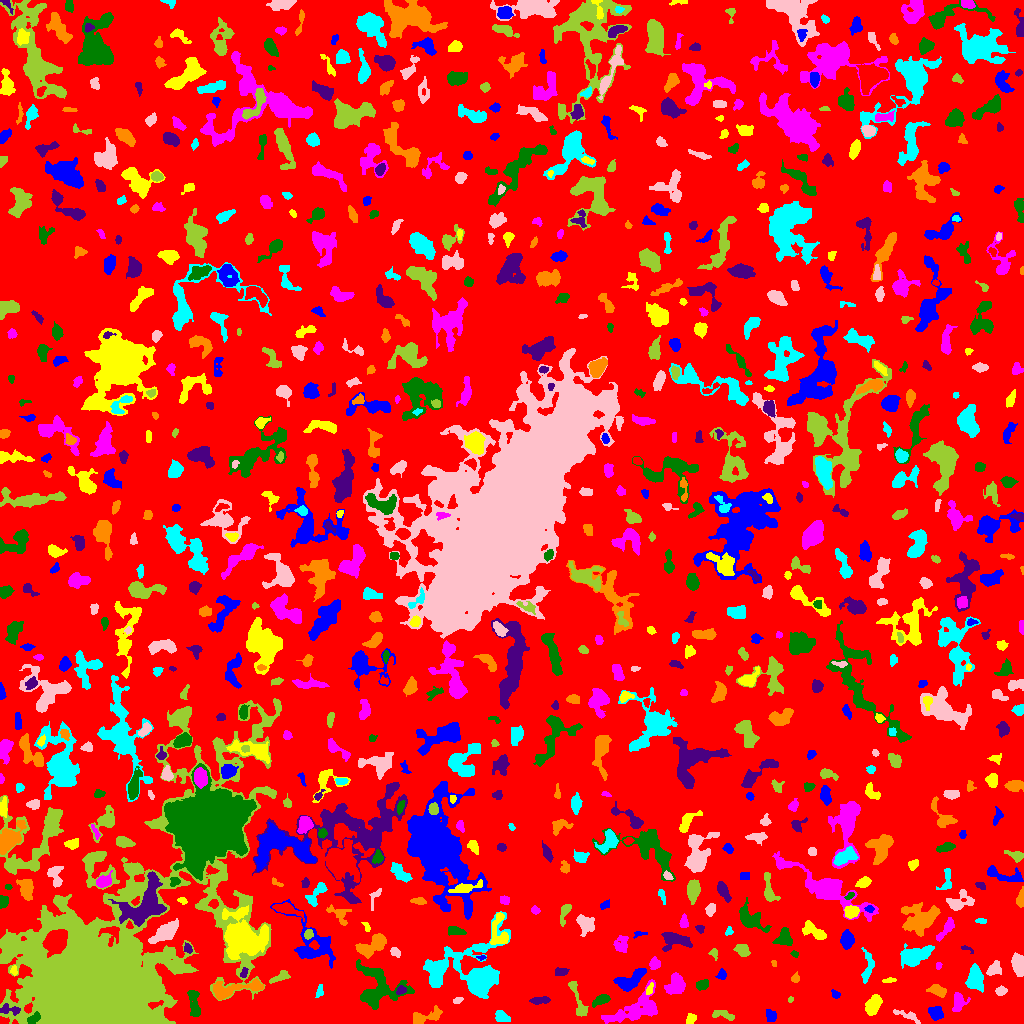

Source data for this figure (header and first rows):
ID, X, Y, A, B, theta, total_flux, mu_max, mu_median, mu_mean, R_fwhm, R_e, R10, R90, x_start, x_end, y_start, y_end, area, greylevel
0, 518.5, 517.5, 300.6, 290, -0.6168, 1159698, 10.0, 1.0, 1.518, 76.8, 225.9, 85.51, 368.3, 0, 1023, 0, 1023, 764083, 1.518
1, 935.1, 10.48, 3.357, 2.722, -0.5545, 419.0, 6.0, 2.0, 2.341, 5.015, 3.742, 1.493, 5.944, 928, 943, 3, 17, 179, 6.341
2, 690.7, 5.474, 2.249, 2.044, 0.9409, 171.0, 5.0, 1.0, 1.781, 3.09, 2.585, 0.9772, 4.26, 686, 696, 0, 10, 96, 5.781
3, 619.9, 8.025, 2.108, 1.375, 1.371, 81.0, 4.0, 2.0, 1.688, 2.821, 2.111, 0.7979, 3.385, 617, 623, 4, 12, 48, 6.688
4, 33.43, 4.666, 3.41, 1.917, 0.5526, 350.0, 6.0, 3.0, 2.991, 4.687, 3.241, 1.262, 4.983, 27, 40, 0, 12, 117, 12.99
5, 9.908, 13.78, 5.893, 2.269, -0.1111, 557.0, 9.0, 4.0, 3.764, 3.742, 3.909, 1.382, 6.077, 0, 20, 8, 20, 148, 9.764
6, 426.5, 6.711, 9.051, 2.988, 0.2769, 633.0, 5.0, 2.0, 2.327, 5.698, 5.262, 2.185, 8.117, 413, 442, 0, 18, 272, 5.327
7, 501.6, 7.047, 4.263, 2.718, -0.4835, 299.0, 3.0, 2.0, 2.02, 5.809, 4.029, 1.693, 6.077, 495, 510, 2, 13, 148, 5.02
8, 907.3, 8.043, 7.492, 1.919, -0.3666, 278.0, 5.0, 2.0, 1.794, 2.764, 4.029, 1.382, 6.333, 893, 920, 0, 14, 155, 4.794
9, 723, 8.725, 6.642, 2.102, -0.2406, 313.0, 5.0, 2.0, 2.032, 3.385, 4.029, 1.493, 6.206, 712, 734, 3, 13, 154, 5.032
10, 319, 6.324, 6.748, 2.19, 0.2866, 515.0, 6.0, 3.0, 2.893, 5.557, 4.184, 1.596, 6.604, 308, 330, 0, 14, 178, 5.893
11, 771.7, 7.558, 2.341, 2.281, 1.003, 163.0, 5.0, 1.0, 1.347, 3.038, 2.821, 0.9772, 4.442, 766, 776, 2, 14, 121, 5.347
12, 873, 18.38, 4.839, 3.045, 1.086, 1017, 9.0, 3.0, 3.838, 5.382, 4.886, 1.954, 7.838, 865, 882, 8, 29, 265, 6.838
13, 638.6, 14.81, 15.33, 6.619, 0.4116, 2033, 9.0, 2.0, 2.679, 5.47, 8.234, 2.821, 13.32, 601, 657, 0, 44, 759, 5.679
14, 601.5, 24.03, 4.264, 2.092, 0.4142, 347.0, 5.0, 2.0, 2.21, 4.514, 3.7, 1.382, 5.863, 592, 610, 16, 29, 157, 7.21
15, 539.8, 23.24, 4.438, 1.514, 0.08802, 148.0, 3.0, 1.0, 1.096, 3.785, 3.29, 1.128, 5.14, 529, 550, 19, 27, 135, 5.096
16, 234.3, 34.72, 16.11, 3.561, 0.1544, 1584, 7.0, 3.0, 3.385, 8.137, 7.159, 2.821, 10.94, 213, 263, 24, 45, 468, 7.385
17, 320, 32.61, 3.188, 1.415, 1.422, 103.0, 4.0, 1.0, 1.272, 3.338, 2.706, 0.9772, 4.068, 315, 323, 26, 39, 81, 5.272
18, 457.6, 22.94, 2.68, 1.142, 0.25, 51.0, 3.0, 1.0, 0.85, 1.784, 2.111, 0.7979, 3.29, 453, 463, 20, 26, 60, 4.85
19, 790.4, 23.98, 1.395, 1.129, 1.418, 44.0, 4.0, 1.0, 1.333, 2.034, 1.493, 0.5642, 2.523, 788, 793, 21, 27, 33, 5.333
20, 817.2, 30.73, 2.611, 1.406, -0.4093, 99.0, 5.0, 2.0, 2.152, 2.185, 2.111, 0.7979, 3.338, 813, 823, 28, 35, 46, 5.152
21, 835.6, 29.01, 2.409, 1.824, -0.6025, 157.0, 4.0, 2.0, 2.343, 3.989, 2.646, 0.9772, 3.949, 831, 840, 25, 34, 67, 5.343
22, 649.5, 34.01, 3.244, 1.402, 1.217, 137.0, 5.0, 2.0, 1.93, 2.394, 2.646, 0.9772, 4.222, 646, 653, 29, 41, 71, 7.93
23, 958.6, 21.14, 4.849, 3.436, 1.274, 692.0, 7.0, 3.0, 3.343, 5.499, 4.72, 1.871, 7.225, 952, 970, 12, 31, 207, 6.343
24, 194.2, 19.4, 8.159, 2.511, -1.426, 830.0, 7.0, 3.0, 3.268, 5.67, 4.886, 1.954, 7.919, 187, 200, 7, 33, 254, 6.268
25, 400.7, 33.26, 2.273, 1.774, 0.6483, 167.0, 5.0, 2.0, 2.114, 3.141, 2.523, 0.9772, 4.029, 396, 406, 29, 38, 79, 9.114
26, 938.1, 32.76, 4.314, 2.439, -0.3405, 329.0, 4.0, 2.0, 1.88, 5.528, 3.868, 1.596, 6.333, 926, 946, 26, 39, 175, 5.88
27, 974.6, 45.23, 5.948, 3.678, 1.568, 1440, 10.0, 4.0, 4.056, 6.84, 5.754, 2.257, 8.992, 965, 983, 31, 60, 355, 7.056
28, 1001, 32.33, 2.509, 1.842, 0.1835, 213.0, 6.0, 2.0, 2.242, 3.478, 2.706, 0.9772, 4.297, 995, 1007, 28, 38, 95, 6.242
29, 578.6, 20.57, 11.88, 2.459, -1.259, 749.0, 8.0, 2.0, 2.937, 5.078, 4.583, 1.784, 7.715, 568, 588, 7, 42, 255, 5.937
30, 604, 43.31, 2.025, 1.581, -0.09665, 80.0, 3.0, 1.0, 1.429, 2.877, 2.257, 0.7979, 3.523, 600, 608, 39, 46, 56, 6.429
31, 629.5, 43.03, 8.607, 3.557, 0.5129, 1486, 10.0, 3.0, 3.85, 6.628, 5.917, 2.257, 9.458, 613, 646, 32, 55, 386, 6.85
32, 889.9, 43.38, 3.397, 0.9827, 0.06264, 88.0, 3.0, 1.0, 1.375, 2.932, 2.257, 0.7979, 3.656, 882, 896, 41, 46, 64, 5.375
33, 675.5, 38.34, 5.444, 4.094, 1.113, 1167, 7.0, 4.0, 3.658, 7.247, 5.614, 2.257, 8.649, 664, 685, 29, 51, 319, 6.658
34, 701.8, 38.69, 2.754, 1.97, 0.1735, 305.0, 7.0, 2.0, 2.521, 3.432, 2.932, 1.128, 4.787, 696, 708, 33, 44, 121, 6.521
35, 243.9, 50.67, 2.945, 1.659, 1.132, 143.0, 3.0, 2.0, 2.134, 4.107, 2.706, 1.128, 4.068, 240, 248, 46, 56, 67, 8.134
36, 795.4, 45.16, 2.365, 1.977, 1.343, 163.0, 4.0, 2.0, 2.296, 4.107, 2.764, 1.128, 4.107, 791, 799, 41, 52, 71, 5.296
37, 867.5, 55.65, 9.163, 2.939, 1.473, 406.0, 4.0, 2.0, 1.75, 6.699, 5.14, 1.871, 7.756, 861, 874, 40, 76, 232, 4.75
38, 1019, 58.31, 4.975, 2.662, -1.367, 629.0, 6.0, 3.0, 2.557, 6.457, 4.652, 1.871, 7.092, 1011, 1023, 47, 71, 246, 6.557
39, 280.4, 46.66, 5.21, 1.91, 0.4643, 280.0, 4.0, 2.0, 1.892, 5.412, 3.613, 1.382, 5.698, 269, 290, 40, 53, 148, 5.892
40, 339.3, 46.61, 2.716, 2.42, -1.557, 467.0, 8.0, 4.0, 3.62, 4.618, 3.338, 1.262, 5.109, 334, 345, 40, 53, 129, 9.62
41, 721.3, 48.41, 2.351, 1.979, 0.8241, 169.0, 5.0, 2.0, 1.943, 3.141, 2.646, 0.9772, 4.222, 715, 726, 44, 55, 87, 5.943
42, 13.86, 52.66, 2.374, 1.437, -1.51, 143.0, 5.0, 2.0, 2.424, 2.764, 2.257, 0.7979, 3.613, 10, 17, 48, 58, 59, 7.424
43, 938.3, 58.25, 1.746, 1.378, 1.063, 44.0, 2.0, 1.0, 1.023, 3.192, 1.784, 0.7979, 2.932, 936, 942, 54, 61, 43, 5.023
44, 377.1, 35.64, 11.9, 10.56, -0.699, 3307, 12.0, 3.0, 3.485, 7.069, 9.15, 3.338, 14.93, 356, 414, 14, 64, 949, 6.485
45, 560.7, 51.51, 3.301, 2.004, 0.04852, 210.0, 4.0, 2.0, 2.019, 4.853, 3.241, 1.262, 4.918, 555, 569, 48, 56, 104, 6.019
46, 774, 60.86, 1.759, 0.9654, -1.479, 42.0, 3.0, 1.0, 1.2, 2.034, 1.493, 0.5642, 2.459, 771, 776, 57, 63, 35, 5.2
47, 436.7, 51.26, 6.167, 3.222, 1.33, 925.0, 7.0, 3.0, 3.179, 6.628, 5.441, 2.185, 8.195, 429, 445, 39, 62, 291, 8.179
48, 993.8, 54.45, 3.746, 2.682, 0.8168, 407.0, 6.0, 2.0, 2.452, 4.918, 3.785, 1.493, 5.997, 986, 1001, 48, 63, 166, 7.452
49, 714.2, 70.0, 2.498, 1.642, -1.28, 77.0, 3.0, 1.0, 1.069, 2.646, 2.257, 0.7979, 3.656, 708, 717, 63, 75, 72, 6.069
50, 813.2, 67.89, 2.191, 1.498, -0.4228, 76.0, 3.0, 1.0, 1.49, 2.706, 2.111, 0.7979, 3.432, 809, 818, 65, 71, 51, 6.49
51, 481.4, 65.91, 2.252, 1.049, 0.03895, 78.0, 4.0, 2.0, 2.0, 2.706, 1.871, 0.5642, 3.038, 476, 486, 63, 68, 39, 7.0
52, 242.9, 85.16, 9.105, 8.216, -0.5503, 16212, 51.0, 6.0, 11.22, 7.674, 8.831, 3.29, 16.91, 222, 268, 64, 118, 1445, 17.22
53, 654.4, 59.56, 2.915, 2.65, 1.09, 340.0, 6.0, 3.0, 2.881, 4.918, 3.478, 1.382, 5.293, 649, 660, 54, 67, 118, 5.881
54, 794.3, 69.78, 1.68, 1.256, -0.3328, 74.0, 4.0, 1.0, 1.574, 2.459, 1.693, 0.5642, 2.877, 790, 798, 66, 73, 47, 5.574
55, 965.3, 75.52, 2.632, 0.8721, -0.06341, 56.0, 3.0, 1.0, 1.018, 2.326, 1.871, 0.5642, 2.985, 961, 973, 70, 78, 55, 5.018
56, 364.4, 74.29, 2.956, 1.445, -0.3881, 220.0, 5.0, 3.0, 3.284, 3.785, 2.706, 1.128, 4.068, 359, 370, 71, 78, 67, 10.28
57, 914.5, 67.72, 7.804, 3.94, 0.353, 2222, 13.0, 4.0, 4.507, 6.155, 6.604, 2.523, 10.48, 900, 934, 55, 80, 493, 7.507
58, 395.1, 71.39, 2.625, 1.924, -0.7511, 190.0, 5.0, 2.0, 2.184, 3.523, 2.932, 0.9772, 4.334, 390, 400, 66, 76, 87, 6.184
59, 742.3, 73.28, 3.43, 2.378, -0.7227, 529.0, 8.0, 3.0, 3.306, 4.583, 3.568, 1.382, 5.781, 733, 750, 67, 79, 160, 7.306
... 808 more rows
